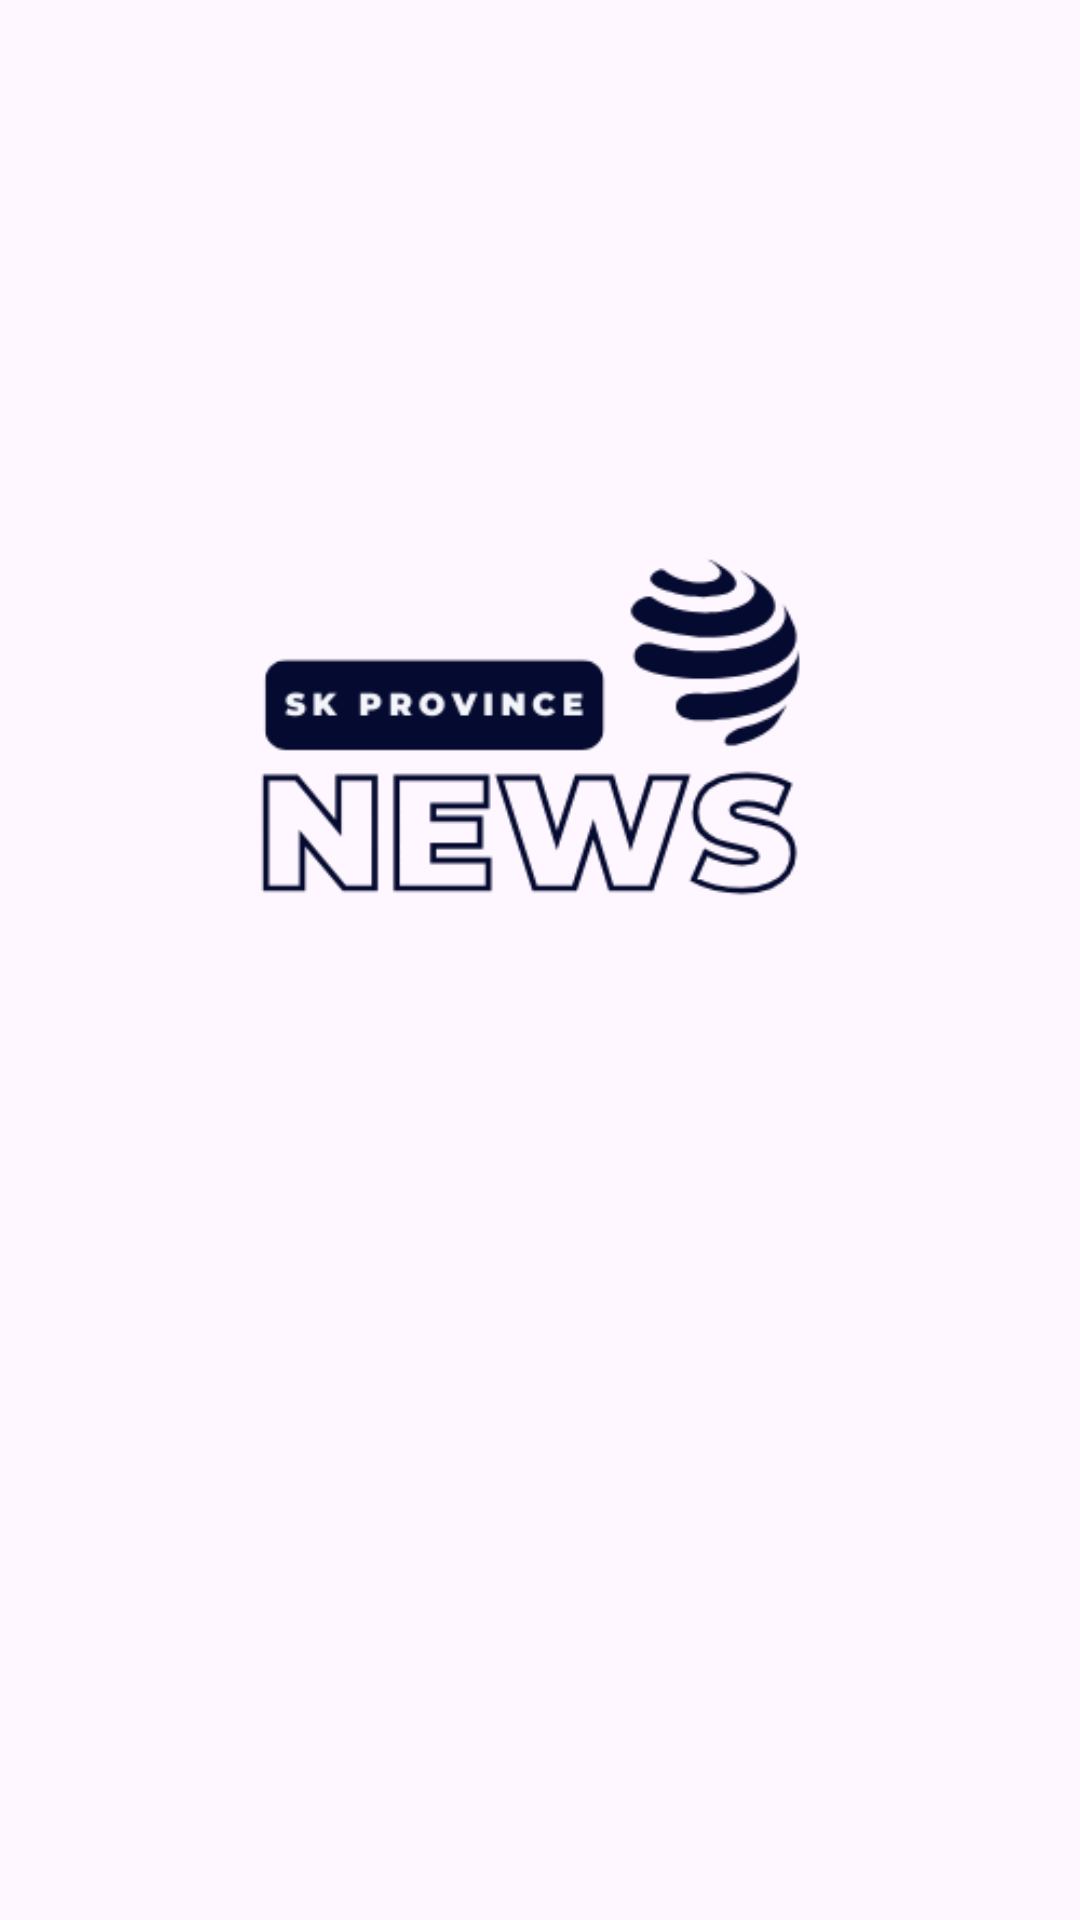

The Android layout XML behind this screen, and the referenced resources:
<!-- AndroidManifest.xml: application theme Theme.SkPNewsMvvm -->
<!-- res/layout/logo_home.xml -->
<?xml version="1.0" encoding="utf-8"?>
<androidx.constraintlayout.widget.ConstraintLayout xmlns:android="http://schemas.android.com/apk/res/android"
    xmlns:app="http://schemas.android.com/apk/res-auto"
    android:layout_width="wrap_content"
    android:layout_height="wrap_content">

    <ImageView
        android:id="@+id/logo_home"
        android:layout_width="match_parent"
        android:layout_height="wrap_content"
        android:src="@drawable/splach_image_black"
        app:layout_constraintEnd_toEndOf="parent"
        app:layout_constraintTop_toTopOf="parent" />


</androidx.constraintlayout.widget.ConstraintLayout>
<!-- resources referenced by this layout -->
<resources>
  <!-- drawable splach_image_black: png bitmap (drawable, 18049 bytes) -->
  <style name="Theme.SkPNewsMvvm" parent="Theme.Material3.DayNight.NoActionBar">
          
          <item name="colorPrimaryVariant">@color/black</item>
          <item name="android:layoutDirection">rtl</item>
          <item name="android:direction">right_to_left</item>
          <item name="colorOnPrimary">@color/white</item>
          
          <item name="colorSecondary">@color/teal_200</item>
          <item name="colorSecondaryVariant">@color/teal_700</item>
          <item name="colorOnSecondary">@color/black</item>
          
          <item name="android:statusBarColor">?attr/colorPrimaryVariant</item>
          <item name="android:navigationBarColor">@color/black</item>
          
      </style>
  <color name="black">#FF000000</color>
  <color name="white">#FFFFFFFF</color>
  <color name="teal_200">#FF03DAC5</color>
  <color name="teal_700">#FF018786</color>
</resources>
